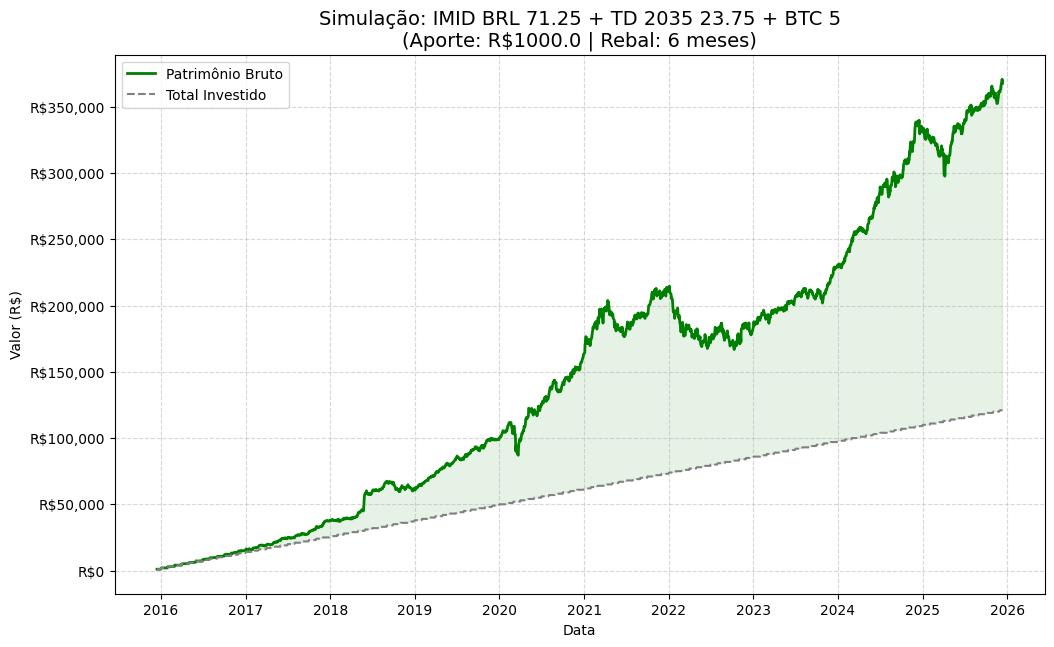

Values plotted in this chart, from the file beside it:
Date; Total Investido; Patrimônio Bruto
2015-12-16; 1000,0; 1000,0
2015-12-17; 1000,0; 1001,6393445477684
2015-12-18; 1000,0; 994,6448739886258
2015-12-21; 1000,0; 1006,6245421582255
2015-12-22; 1000,0; 1011,8277812707762
2015-12-23; 1000,0; 1021,4086649174302
2015-12-24; 1000,0; 1020,1727338474167
2015-12-29; 1000,0; 1010,352819597872
2015-12-30; 1000,0; 1016,0967190786035
2015-12-31; 1000,0; 1011,2554060396405
2016-01-04; 2000,0; 2021,4018931245687
2016-01-05; 2000,0; 2024,6023339708706
2016-01-06; 2000,0; 2028,82562424478
2016-01-07; 2000,0; 2025,6189179439639
2016-01-08; 2000,0; 1992,4846689869553
2016-01-11; 2000,0; 1970,8810272517449
2016-01-12; 2000,0; 1993,4437057482407
2016-01-13; 2000,0; 1978,6906997692631
2016-01-14; 2000,0; 1975,276641844032
2016-01-15; 2000,0; 1949,9381971128507
2016-01-18; 2000,0; 1952,1047651286206
2016-01-19; 2000,0; 1974,4022520991387
2016-01-20; 2000,0; 1942,5725752157687
2016-01-21; 2000,0; 1981,749198345553
2016-01-22; 2000,0; 1976,509627145368
2016-01-25; 2000,0; 1974,6562202283114
2016-01-26; 2000,0; 1969,9507979781486
2016-01-27; 2000,0; 1969,1806657839902
2016-01-28; 2000,0; 1959,4853136465101
2016-01-29; 2000,0; 1992,4209958868612
2016-02-01; 3000,0; 2968,138392321431
2016-02-02; 3000,0; 2949,236102845535
2016-02-03; 3000,0; 2864,8376212964044
2016-02-04; 3000,0; 2848,874894982271
2016-02-05; 3000,0; 2854,1565862869506
2016-02-10; 3000,0; 2845,951465299591
2016-02-11; 3000,0; 2815,7735127960887
2016-02-12; 3000,0; 2860,291271051699
2016-02-15; 3000,0; 2924,0165898626424
2016-02-16; 3000,0; 2969,880321888278
2016-02-17; 3000,0; 3016,507729746071
2016-02-18; 3000,0; 3005,9641755082807
2016-02-19; 3000,0; 3006,8510084242607
2016-02-22; 3000,0; 3028,3558559633316
2016-02-23; 3000,0; 3018,445871977986
2016-02-24; 3000,0; 3017,821049818047
2016-02-25; 3000,0; 3034,087981367253
2016-02-26; 3000,0; 3079,103896080218
2016-02-29; 3000,0; 3076,229860416473
2016-03-01; 4000,0; 4106,596698390632
2016-03-02; 4000,0; 4031,378794753487
2016-03-03; 4000,0; 3980,07634180288
2016-03-04; 4000,0; 4044,4466859395466
2016-03-07; 4000,0; 4046,0929856688226
2016-03-08; 4000,0; 4017,8032933489026
2016-03-09; 4000,0; 4013,0426481708105
2016-03-10; 4000,0; 3985,911156351359
2016-03-11; 4000,0; 3983,7535942325762
2016-03-14; 4000,0; 4015,3219896092646
2016-03-15; 4000,0; 4041,2904275593523
... 2,369 more rows
